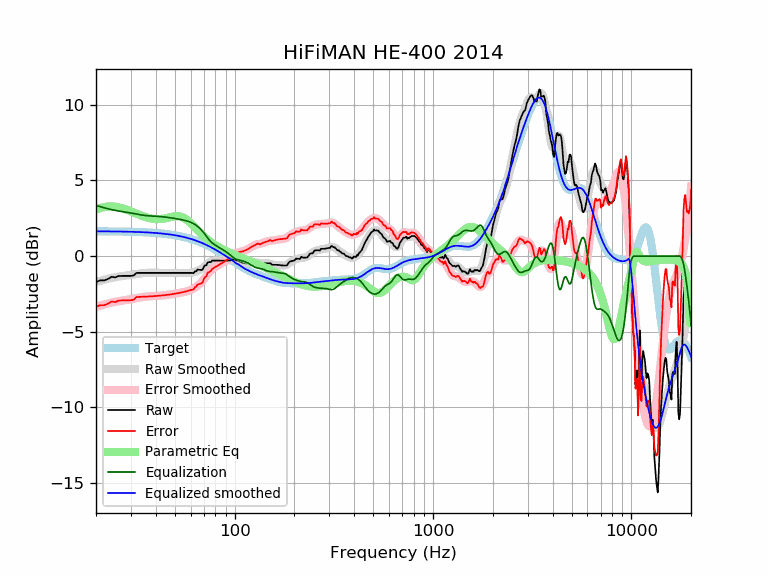

Values plotted in this chart, from the file beside it:
frequency, raw, error, smoothed, error_smoothed, equalization, parametric_eq, equalized_raw, equalized_smoothed, target
20, -1.71, -3.35, -1.71, -3.35, 3.35, 3.07, 1.64, 1.64, 1.64
21, -1.61, -3.25, -1.63, -3.27, 3.27, 3.17, 1.66, 1.64, 1.64
22, -1.61, -3.24, -1.56, -3.19, 3.19, 3.24, 1.59, 1.64, 1.64
23, -1.51, -3.14, -1.49, -3.13, 3.13, 3.28, 1.62, 1.63, 1.63
24, -1.37, -3.00, -1.44, -3.07, 3.07, 3.28, 1.70, 1.63, 1.63
25, -1.41, -3.04, -1.39, -3.02, 3.02, 3.27, 1.61, 1.63, 1.63
26, -1.32, -2.94, -1.36, -2.98, 2.98, 3.23, 1.66, 1.62, 1.62
27, -1.31, -2.93, -1.32, -2.94, 2.94, 3.17, 1.64, 1.62, 1.62
28, -1.31, -2.93, -1.30, -2.91, 2.91, 3.10, 1.60, 1.62, 1.62
29, -1.31, -2.92, -1.27, -2.88, 2.88, 3.03, 1.57, 1.61, 1.61
30, -1.31, -2.92, -1.24, -2.85, 2.85, 2.95, 1.54, 1.61, 1.61
31, -1.28, -2.88, -1.21, -2.81, 2.81, 2.88, 1.53, 1.60, 1.60
32, -1.11, -2.70, -1.18, -2.78, 2.78, 2.80, 1.67, 1.60, 1.60
33, -1.11, -2.70, -1.15, -2.74, 2.74, 2.73, 1.64, 1.59, 1.59
34, -1.11, -2.69, -1.13, -2.72, 2.72, 2.67, 1.61, 1.58, 1.58
35, -1.11, -2.68, -1.12, -2.69, 2.69, 2.61, 1.58, 1.58, 1.58
36, -1.11, -2.68, -1.10, -2.67, 2.67, 2.56, 1.56, 1.57, 1.57
37, -1.11, -2.67, -1.10, -2.66, 2.66, 2.52, 1.55, 1.56, 1.56
38, -1.11, -2.66, -1.10, -2.65, 2.65, 2.49, 1.54, 1.55, 1.55
39, -1.11, -2.65, -1.10, -2.64, 2.64, 2.46, 1.53, 1.54, 1.54
40, -1.11, -2.64, -1.10, -2.63, 2.63, 2.45, 1.52, 1.53, 1.53
41, -1.11, -2.63, -1.11, -2.62, 2.62, 2.44, 1.52, 1.52, 1.52
42, -1.11, -2.61, -1.11, -2.61, 2.61, 2.45, 1.51, 1.51, 1.51
43, -1.11, -2.60, -1.11, -2.60, 2.60, 2.46, 1.49, 1.49, 1.49
44, -1.11, -2.59, -1.11, -2.59, 2.59, 2.48, 1.48, 1.48, 1.48
45, -1.11, -2.57, -1.11, -2.57, 2.57, 2.50, 1.46, 1.46, 1.46
46, -1.11, -2.56, -1.11, -2.56, 2.56, 2.53, 1.45, 1.45, 1.45
47, -1.11, -2.54, -1.11, -2.54, 2.54, 2.56, 1.43, 1.43, 1.43
48, -1.11, -2.52, -1.11, -2.52, 2.52, 2.59, 1.42, 1.42, 1.42
49, -1.11, -2.51, -1.11, -2.50, 2.50, 2.61, 1.40, 1.40, 1.40
50, -1.11, -2.49, -1.11, -2.49, 2.49, 2.63, 1.38, 1.38, 1.38
51, -1.11, -2.47, -1.11, -2.47, 2.47, 2.64, 1.36, 1.36, 1.36
52, -1.11, -2.45, -1.11, -2.45, 2.45, 2.63, 1.34, 1.34, 1.34
53, -1.11, -2.42, -1.11, -2.42, 2.42, 2.62, 1.32, 1.32, 1.32
54, -1.11, -2.40, -1.11, -2.40, 2.40, 2.59, 1.30, 1.29, 1.29
55, -1.11, -2.38, -1.11, -2.38, 2.38, 2.55, 1.28, 1.27, 1.27
56, -1.11, -2.35, -1.11, -2.36, 2.36, 2.49, 1.25, 1.25, 1.25
57, -1.11, -2.33, -1.12, -2.34, 2.34, 2.42, 1.23, 1.22, 1.22
58, -1.11, -2.30, -1.11, -2.31, 2.31, 2.35, 1.20, 1.19, 1.19
59, -1.11, -2.28, -1.11, -2.28, 2.28, 2.26, 1.17, 1.17, 1.17
60, -1.11, -2.25, -1.10, -2.24, 2.24, 2.18, 1.13, 1.14, 1.14
61, -1.11, -2.22, -1.08, -2.19, 2.19, 2.08, 1.09, 1.11, 1.11
62, -1.13, -2.21, -1.06, -2.14, 2.14, 1.99, 1.02, 1.08, 1.08
63, -1.01, -2.06, -1.04, -2.09, 2.09, 1.89, 1.08, 1.05, 1.05
64, -1.01, -2.03, -1.01, -2.03, 2.03, 1.80, 1.02, 1.02, 1.02
65, -0.89, -1.87, -0.98, -1.96, 1.96, 1.71, 1.08, 0.99, 0.99
66, -0.91, -1.86, -0.94, -1.89, 1.89, 1.62, 0.98, 0.95, 0.95
67, -0.91, -1.83, -0.89, -1.81, 1.81, 1.54, 0.90, 0.92, 0.92
68, -0.92, -1.80, -0.84, -1.73, 1.73, 1.45, 0.81, 0.88, 0.88
69, -0.89, -1.74, -0.78, -1.63, 1.63, 1.37, 0.74, 0.85, 0.85
70, -0.70, -1.51, -0.71, -1.53, 1.53, 1.30, 0.83, 0.81, 0.81
71, -0.60, -1.37, -0.64, -1.42, 1.42, 1.23, 0.82, 0.78, 0.78
72, -0.61, -1.35, -0.57, -1.31, 1.31, 1.16, 0.70, 0.74, 0.74
73, -0.43, -1.13, -0.50, -1.21, 1.21, 1.10, 0.78, 0.70, 0.70
74, -0.40, -1.06, -0.44, -1.11, 1.11, 1.03, 0.71, 0.66, 0.66
75, -0.40, -1.02, -0.39, -1.02, 1.02, 0.98, 0.62, 0.62, 0.62
76, -0.40, -0.98, -0.35, -0.94, 0.94, 0.92, 0.54, 0.59, 0.59
77, -0.30, -0.84, -0.33, -0.87, 0.87, 0.87, 0.57, 0.55, 0.55
78, -0.30, -0.80, -0.31, -0.81, 0.81, 0.82, 0.52, 0.51, 0.51
79, -0.30, -0.76, -0.30, -0.76, 0.76, 0.77, 0.46, 0.47, 0.47
... 553 more rows
